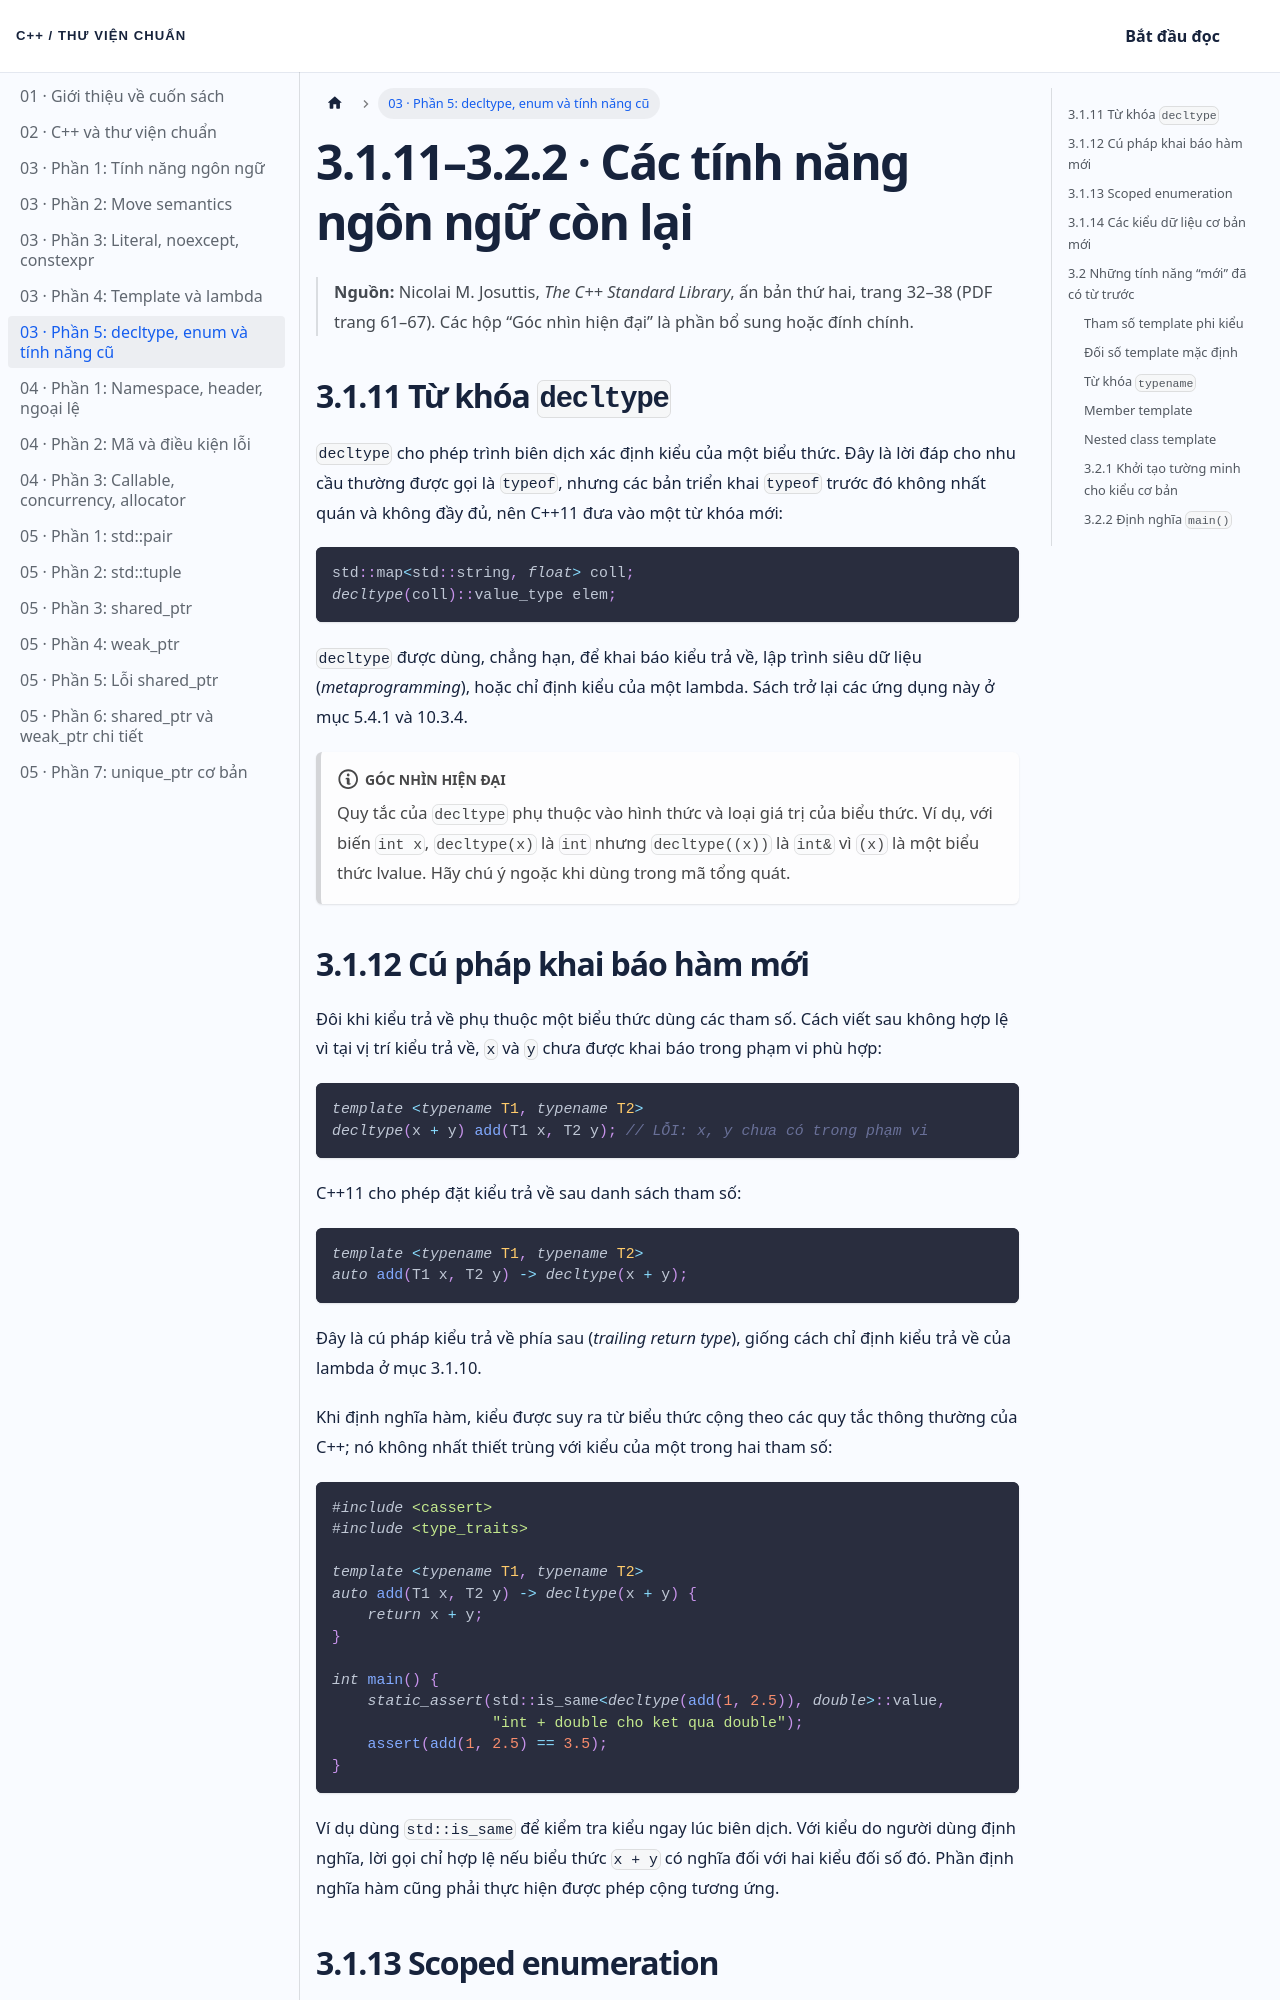

repository: NThanhPhat2K3/cpp-standard-library-vietnamese · page: docs/chuong-03-phan-5/index.html · generator: docusaurus

---
id: chuong-03-phan-5
title: 'Chương 3 · decltype, enum và các tính năng trước C++11'
sidebar_label: '03 · Phần 5: decltype, enum và tính năng cũ'
---

# 3.1.11–3.2.2 · Các tính năng ngôn ngữ còn lại

> **Nguồn:** Nicolai M. Josuttis, *The C++ Standard Library*, ấn bản thứ hai, trang 32–38 (PDF trang 61–67). Các hộp “Góc nhìn hiện đại” là phần bổ sung hoặc đính chính.

## 3.1.11 Từ khóa `decltype`

`decltype` cho phép trình biên dịch xác định kiểu của một biểu thức. Đây là lời đáp cho nhu cầu thường được gọi là `typeof`, nhưng các bản triển khai `typeof` trước đó không nhất quán và không đầy đủ, nên C++11 đưa vào một từ khóa mới:

```cpp
std::map<std::string, float> coll;
decltype(coll)::value_type elem;
```

`decltype` được dùng, chẳng hạn, để khai báo kiểu trả về, lập trình siêu dữ liệu (*metaprogramming*), hoặc chỉ định kiểu của một lambda. Sách trở lại các ứng dụng này ở mục 5.4.1 và 10.3.4.

:::note Góc nhìn hiện đại
Quy tắc của `decltype` phụ thuộc vào hình thức và loại giá trị của biểu thức. Ví dụ, với biến `int x`, `decltype(x)` là `int` nhưng `decltype((x))` là `int&` vì `(x)` là một biểu thức lvalue. Hãy chú ý ngoặc khi dùng trong mã tổng quát.
:::
